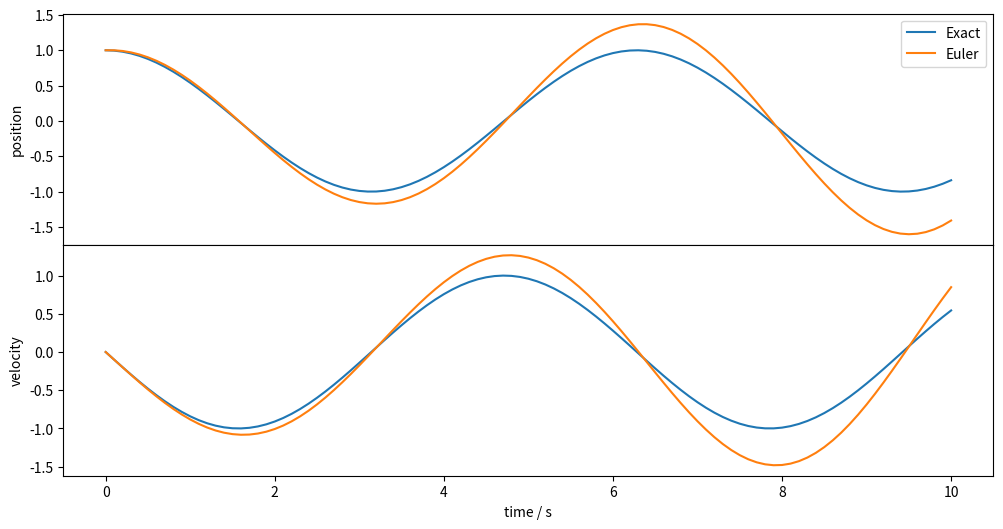

This figure's Python source: (Note: this script raises an exception after producing the figure.)
#!/usr/bin/env python

### ANCHOR: exercise_01_b
import numpy as np
import matplotlib.pyplot as plt

# Implement Euler's method
def dfdt(t, f, omega):
    x, v = f
    return np.array([v, -omega**2 * x])

def euler_step(t_n, f_n, dt, dfdt, omega):
    return f_n + dt * dfdt(t_n, f_n, omega)

def euler_method(t0, f0, dt, dfdt, omega, n):
    ndim = len(f0)

    t = t0 + np.arange(0, n + 1) * dt
    f = np.zeros((ndim, n + 1))
    f[:, 0] = f0

    for i in range(0, n):
        f[:, i + 1] = euler_step(t[i], f[:, i], dt, dfdt, omega)

    return t, f
### ANCHOR_END: exercise_01_b

### ANCHOR: exercise_01_c
# Implement analytical solution
def harm_osc(t, f_0, omega):
    x0, v0 = f_0
    x = v0 / omega * np.sin(omega * t) + x0 * np.cos(omega * t)
    v = v0 * np.cos(omega * t) - x0 * omega * np.sin(omega * t)
    return np.array([x, v])

# Set the initial conditions
t0 = 0.0
x0 = 1.0
v0 = 0.0
f0 = np.array([x0, v0])
omega = 1.0

# Set the time step and the number of steps
dt = 0.1
t_max = 10.0
n = int(t_max / dt)

# Solve the differential equation using Euler's method
t, f_euler = euler_method(t0, f0, dt, dfdt, omega, n)

# Calculate the analytical solution
f_exact = harm_osc(t, f0, omega)

# Plot the results
fig, [ax1, ax2] = plt.subplots(2, 1, figsize=(12, 6))

ax1.plot(t, f_exact[0,:], label='Exact')
ax1.plot(t, f_euler[0,:], label='Euler')

ax1.set_ylabel('position')
ax1.set_xticks([])

ax1.legend()

ax2.plot(t, f_exact[1,:], label='Exact')
ax2.plot(t, f_euler[1,:], label='Euler')

ax2.set_xlabel('time / s')
ax2.set_ylabel('velocity')

plt.subplots_adjust(hspace=0.0)
plt.show()
### ANCHOR_END: exercise_01_c

fig.savefig('../../assets/figures/02-differential_equations/euler_harm_osc.svg')

### ANCHOR: exercise_02
# Implement the Runge-Kutta method
def rk4_step(t_n, f_n, dt, dfdt, omega):

    a21 = 1.0 / 2.0
    a31 = 0.0
    a32 = 1.0 / 2.0
    a41 = 0.0
    a42 = 0.0
    a43 = 1.0
    b1 = 1.0 / 6.0
    b2 = 1.0 / 3.0
    b3 = 1.0 / 3.0
    b4 = 1.0 / 6.0
    c2 = 1.0 / 2.0
    c3 = 1.0 / 2.0
    c4 = 1.0

    k1 = dfdt(t_n, f_n, omega)
    k2 = dfdt(t_n + dt * c2, f_n + dt * a21 * k1, omega)
    k3 = dfdt(t_n + dt * c3, f_n + dt * (a31 * k1 + a32 * k2), omega)
    k4 = dfdt(t_n + dt * c4, f_n + dt * (a41 * k1 + a42 * k2 + a43 * k3), omega)

    return f_n + dt * (b1 * k1 + b2 * k2 + b3 * k3 + b4 * k4)

def rk4_method(t0, f0, dt, dfdt, omega, n):
    ndim = len(f0)

    t = t0 + np.arange(0, n + 1) * dt
    f = np.zeros((ndim, n + 1))
    f[:, 0] = f0

    for i in range(0, n):
        f[:, i + 1] = rk4_step(t[i], f[:, i], dt, dfdt, omega)

    return t, f

# Solve the differential equation using the Runge-Kutta method
t, f_rk4 = rk4_method(t0, f0, dt, dfdt, omega, n)

# Plot the results
fig, [ax1, ax2] = plt.subplots(2, 1, figsize=(12, 6))

ax1.plot(t, f_exact[0,:], label='Exact')
ax1.plot(t, f_euler[0,:], label='Euler')
ax1.plot(t, f_rk4[0,:], label='RK4')

ax1.set_ylabel('position')
ax1.set_xticks([])

ax1.legend()

ax2.plot(t, f_exact[1,:], label='Exact')
ax2.plot(t, f_euler[1,:], label='Euler')
ax2.plot(t, f_rk4[1,:], label='RK4')

ax2.set_xlabel('time / s')
ax2.set_ylabel('velocity')

plt.subplots_adjust(hspace=0.0)
plt.show()
### ANCHOR_END: exercise_02

fig.savefig('../../assets/figures/02-differential_equations/euler_rk4_harm_osc.svg')

### ANCHOR: exercise_03_a
from scipy.integrate import solve_ivp

# Define differential equation for particle in a box
def dfdx(x, f, E):
    psi, phi = f
    dpsi_dx = phi
    dphi_dx = -2 * E * psi
    return [dpsi_dx, dphi_dx]

# Solve Schrodinger equation with shooting method
def solve_for_energy(num_states, L, step_size=0.01, tolerance=0.01):
    wavefunctions, energies = [], []
    E = 0
    while len(energies) < num_states:

        # Solve Schrodinger equation
        sol = solve_ivp(dfdx, [0, L], [0, 1.0], args=(E,), dense_output=True, t_eval=np.linspace(0, L, 1000))
        psi = sol.y[0]
        error = psi[-1]

        # Check if wavefunction is zero at boundary
        if np.abs(error) < tolerance:
            energies.append(E)
            wavefunctions.append(psi)
            E += 0.5
        else:
            E += step_size

    return np.array(energies), np.array(wavefunctions)

# Parameters for the problem
L = 4.0
num_states = 5
step_size = 0.0005
tolerance = 0.002

# Solve Schroedinger equation with shooting method
E, Psi = solve_for_energy(num_states, L, step_size, tolerance)

# Normalize wavefunctions 
dx = L / len(Psi[0])
for i in range(len(Psi)):
    Psi[i] /= np.sqrt(np.sum(Psi[i]**2) * dx)

# Plot energy levels and wavefunctions
fig, [ax1, ax2] = plt.subplots(1, 2, figsize=(8, 4))

ax1.plot(np.arange(num_states), E, 'o', label='numerical eigenenergies')
ax1.plot(np.arange(num_states), np.arange(1, num_states + 1)**2 * np.pi**2 / (2 * L**2), label='analytical eigenenergies')
ax1.set_xlabel('state')
ax1.set_ylabel('energy')
ax1.legend()

for i in range(num_states):
    ax2.plot(np.linspace(0, L, len(Psi[i])), Psi[i] + E[i], label=f'state {i}')
ax2.set_xlabel('x')
ax2.set_ylabel('energy')
ax2.legend()

plt.tight_layout()
plt.show()
### ANCHOR_END: exercise_03_a

fig.savefig('../../assets/figures/02-differential_equations/shooting_method_pib.svg')

### ANCHOR: exercise_03_b
# Define differential equation for particle in a box with step potential
def dfdx(x, f, E, V0, a):
    psi, phi = f
    V = V0 if x > a else 0
    dpsi_dx = phi
    dphi_dx = 2 * (V - E) * psi
    return [dpsi_dx, dphi_dx]

# Solve Schrodinger equation with shooting method
def solve_for_energy(num_states, L, v0, a, step_size=0.01, tolerance=0.01):
    wavefunctions, energies = [], []
    E = 0
    while len(energies) < num_states:
        # Solve Schrodinger equation
        sol = solve_ivp(dfdx, [0, L], [0, 1.0], args=(E, V0, a), dense_output=True, t_eval=np.linspace(0, L, 1000), rtol=1e-6, atol=1e-8)
        psi = sol.y[0]
        error = psi[-1]

        # Check if wavefunction is zero at boundary
        if np.abs(error) < tolerance:
            energies.append(E)
            wavefunctions.append(psi)
            E += 0.5
        else:
            E += step_size

    return np.array(energies), np.array(wavefunctions)

# Parameters for the problem
L = 4.0
V0 = 10.0
a = 2.0
num_states = 5
step_size = 0.0005 # works with 0.0002
tolerance = 0.002 # works with 0.05

# Solve Schroedinger equation with shooting method
E, Psi = solve_for_energy(num_states, L, V0, a, step_size, tolerance)

# Normalize wavefunctions 
dx = L / len(Psi[0])
for i in range(len(Psi)):
    Psi[i] /= np.sqrt(np.sum(Psi[i]**2) * dx)

# Plot energy levels and wavefunctions
fig, [ax1, ax2] = plt.subplots(1, 2, figsize=(8, 4))

ax1.plot(np.arange(num_states), E, 'o', label='numerical eigenenergies')
ax1.set_xlabel('state')
ax1.set_ylabel('energy')
ax1.legend()

for i in range(num_states):
    ax2.plot(np.linspace(0, L, len(Psi[i])), Psi[i] + E[i], label=f'state {i}')
ax2.plot([0, a, a, L], [0, 0, V0, V0], 'k', label='potential')
ax2.set_xlabel('x')
ax2.set_ylabel('energy')
ax2.legend()

plt.tight_layout()
plt.show()
### ANCHOR_END: exercise_03_a

fig.savefig('../../assets/figures/02-differential_equations/shooting_method_pib_step.svg')

